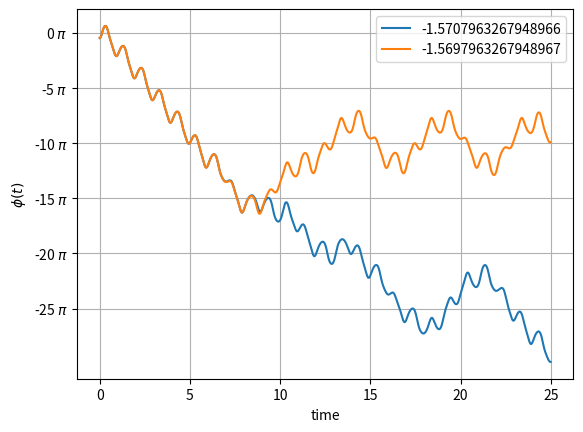

Here is the Python script that generated this plot:
from numpy import *
from matplotlib.pyplot import *

w=2*pi
w0=1.5*w
gamma=1.503
beta=w0/4

def f(r,t):
	phi=r[0]
	omega=r[1]
	fphi=omega
	fomega=gamma*(w0)**2*cos(w*t)-(w0)**2*sin(phi)-2*beta*fphi
	return array([fphi,fomega], float)

t_initial=0
t_final=25

N=5000
h=(t_final-t_initial)/N
phi_0=[-pi/2,-pi/2+0.001]
omega_0=0
tpoints=arange(t_initial,t_final,h)


for p in phi_0:
	phipoints=[]
	r=array([p,omega_0],float)
	for t in tpoints:
		phipoints.append(r[0])
		k1=h*f(r,t)
		k2=h*f(r+0.5*k1,t+0.5*h)
		k3=h*f(r+0.5*k2,t+0.5*h)
		k4=h*f(r+k3,t+h)
		r+=(k1+2*k2+2*k3+k4)/6.0
	plot(tpoints,phipoints,label=p)
legend(loc='best')
grid()
xlabel('time')
ylabel(r'$\phi(t)$')
t=-25*pi
d=-25
ticks=[]
labels=[]
while t<=max(phipoints):
	ticks.append(t)
	labels.append("{0} $\pi$".format(d))
	t+=5*pi
	d+=5
yticks(ticks,labels)
savefig('Fig: 12.16.pdf')
show()

